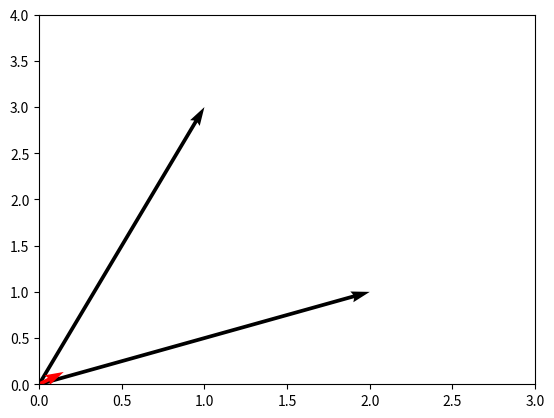

Source code (Python):
import numpy as np
import matplotlib.pyplot as plt
import math
Xx = 2
Xy = 1
Xbx = 1
Xby = 3
vecA = np.array([Xx, Xy])
vecB = np.array([Xbx, Xby])
#unit_vector = np.linalg.norm(vecA) / 0
np.dot(vecA, vecB, out=None)
dotproduct = (vecA[0] * vecB[0]) + (vecA[1] * vecB[1])
print(dotproduct)
unit_vector = vecA / np.linalg.norm(vecA)
scalar_proj = np.dot(vecA, vecB) / np.linalg.norm(vecA)
projection_vector = unit_vector * scalar_proj
#proj_vector = np.array(projection_vector[0], projection_vector[1])
#print (projection_vector)
#print (proj_vector)
#plt.quiver(0, 0, unit_vector, projection_vector, angles='xy', scale_units='xy', scale=1)
plt.quiver(0, 0, Xx, Xy, angles='xy', scale_units='xy', scale=1)
plt.quiver(0, 0, Xbx, Xby, angles='xy', scale_units='xy', scale=1)
plt.quiver(0, 0, projection_vector[0], projection_vector[1], color='red')
#plt.axis("equal")
#plt.xlim(0, 3)
#plt.ylim(0, 4)
plt.axis([0, max(Xx, Xbx)+1, 0, max(Xy, Xby)+1])
#plt.axis(0, Xx, 0, Xby )
plt.show()